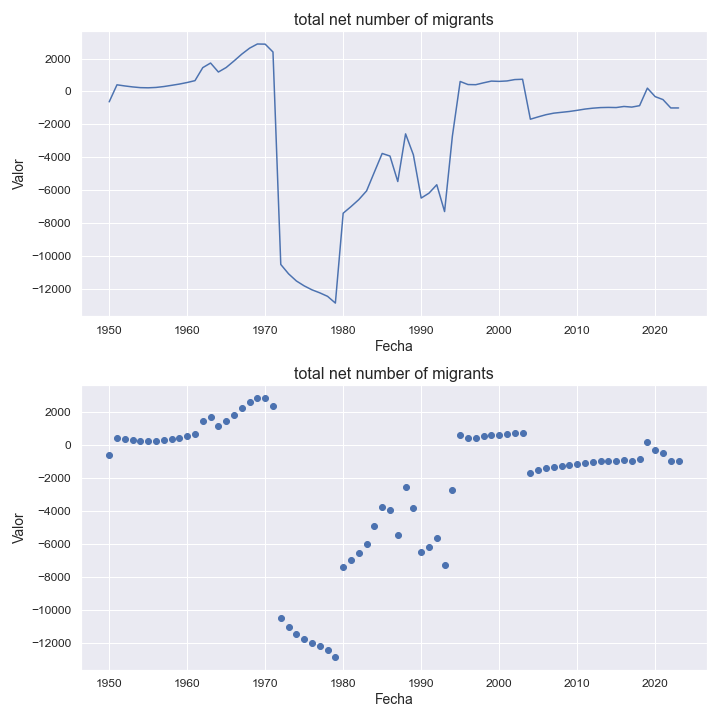

Values plotted in this chart, from the file beside it:
indicatorshortname, locationid, location, iso2, timeid, time, value
total net number of migrants, 740, suriname, sr, 1, 1950, -630.0
total net number of migrants, 740, suriname, sr, 2, 1951, 405.0
total net number of migrants, 740, suriname, sr, 3, 1952, 336.0
total net number of migrants, 740, suriname, sr, 4, 1953, 277.0
total net number of migrants, 740, suriname, sr, 5, 1954, 233.0
total net number of migrants, 740, suriname, sr, 6, 1955, 223.0
total net number of migrants, 740, suriname, sr, 7, 1956, 245.0
total net number of migrants, 740, suriname, sr, 8, 1957, 299.0
total net number of migrants, 740, suriname, sr, 9, 1958, 373.0
total net number of migrants, 740, suriname, sr, 10, 1959, 450.0
total net number of migrants, 740, suriname, sr, 11, 1960, 545.0
total net number of migrants, 740, suriname, sr, 12, 1961, 658.0
total net number of migrants, 740, suriname, sr, 13, 1962, 1448
total net number of migrants, 740, suriname, sr, 14, 1963, 1727
total net number of migrants, 740, suriname, sr, 15, 1964, 1181
total net number of migrants, 740, suriname, sr, 16, 1965, 1455
total net number of migrants, 740, suriname, sr, 17, 1966, 1851
total net number of migrants, 740, suriname, sr, 18, 1967, 2267
total net number of migrants, 740, suriname, sr, 19, 1968, 2629
total net number of migrants, 740, suriname, sr, 20, 1969, 2883
total net number of migrants, 740, suriname, sr, 21, 1970, 2873
total net number of migrants, 740, suriname, sr, 22, 1971, 2397
total net number of migrants, 740, suriname, sr, 23, 1972, -10502
total net number of migrants, 740, suriname, sr, 24, 1973, -11071
total net number of migrants, 740, suriname, sr, 25, 1974, -11504
total net number of migrants, 740, suriname, sr, 26, 1975, -11802
total net number of migrants, 740, suriname, sr, 27, 1976, -12042
total net number of migrants, 740, suriname, sr, 28, 1977, -12225
total net number of migrants, 740, suriname, sr, 29, 1978, -12438
total net number of migrants, 740, suriname, sr, 30, 1979, -12846
total net number of migrants, 740, suriname, sr, 31, 1980, -7390
total net number of migrants, 740, suriname, sr, 32, 1981, -6991
total net number of migrants, 740, suriname, sr, 33, 1982, -6566
total net number of migrants, 740, suriname, sr, 34, 1983, -6036
total net number of migrants, 740, suriname, sr, 35, 1984, -4894
total net number of migrants, 740, suriname, sr, 36, 1985, -3763
total net number of migrants, 740, suriname, sr, 37, 1986, -3920
total net number of migrants, 740, suriname, sr, 38, 1987, -5467
total net number of migrants, 740, suriname, sr, 39, 1988, -2573
total net number of migrants, 740, suriname, sr, 40, 1989, -3846
total net number of migrants, 740, suriname, sr, 41, 1990, -6471
total net number of migrants, 740, suriname, sr, 42, 1991, -6174
total net number of migrants, 740, suriname, sr, 43, 1992, -5662
total net number of migrants, 740, suriname, sr, 44, 1993, -7291
total net number of migrants, 740, suriname, sr, 45, 1994, -2713
total net number of migrants, 740, suriname, sr, 46, 1995, 607.0
total net number of migrants, 740, suriname, sr, 47, 1996, 421.0
total net number of migrants, 740, suriname, sr, 48, 1997, 412.0
total net number of migrants, 740, suriname, sr, 49, 1998, 526.0
total net number of migrants, 740, suriname, sr, 50, 1999, 630.0
total net number of migrants, 740, suriname, sr, 51, 2000, 613.0
total net number of migrants, 740, suriname, sr, 52, 2001, 639.0
total net number of migrants, 740, suriname, sr, 53, 2002, 723.0
total net number of migrants, 740, suriname, sr, 54, 2003, 741.0
total net number of migrants, 740, suriname, sr, 55, 2004, -1684
total net number of migrants, 740, suriname, sr, 56, 2005, -1542
total net number of migrants, 740, suriname, sr, 57, 2006, -1410
total net number of migrants, 740, suriname, sr, 58, 2007, -1316
total net number of migrants, 740, suriname, sr, 59, 2008, -1265
total net number of migrants, 740, suriname, sr, 60, 2009, -1214
... 14 more rows
